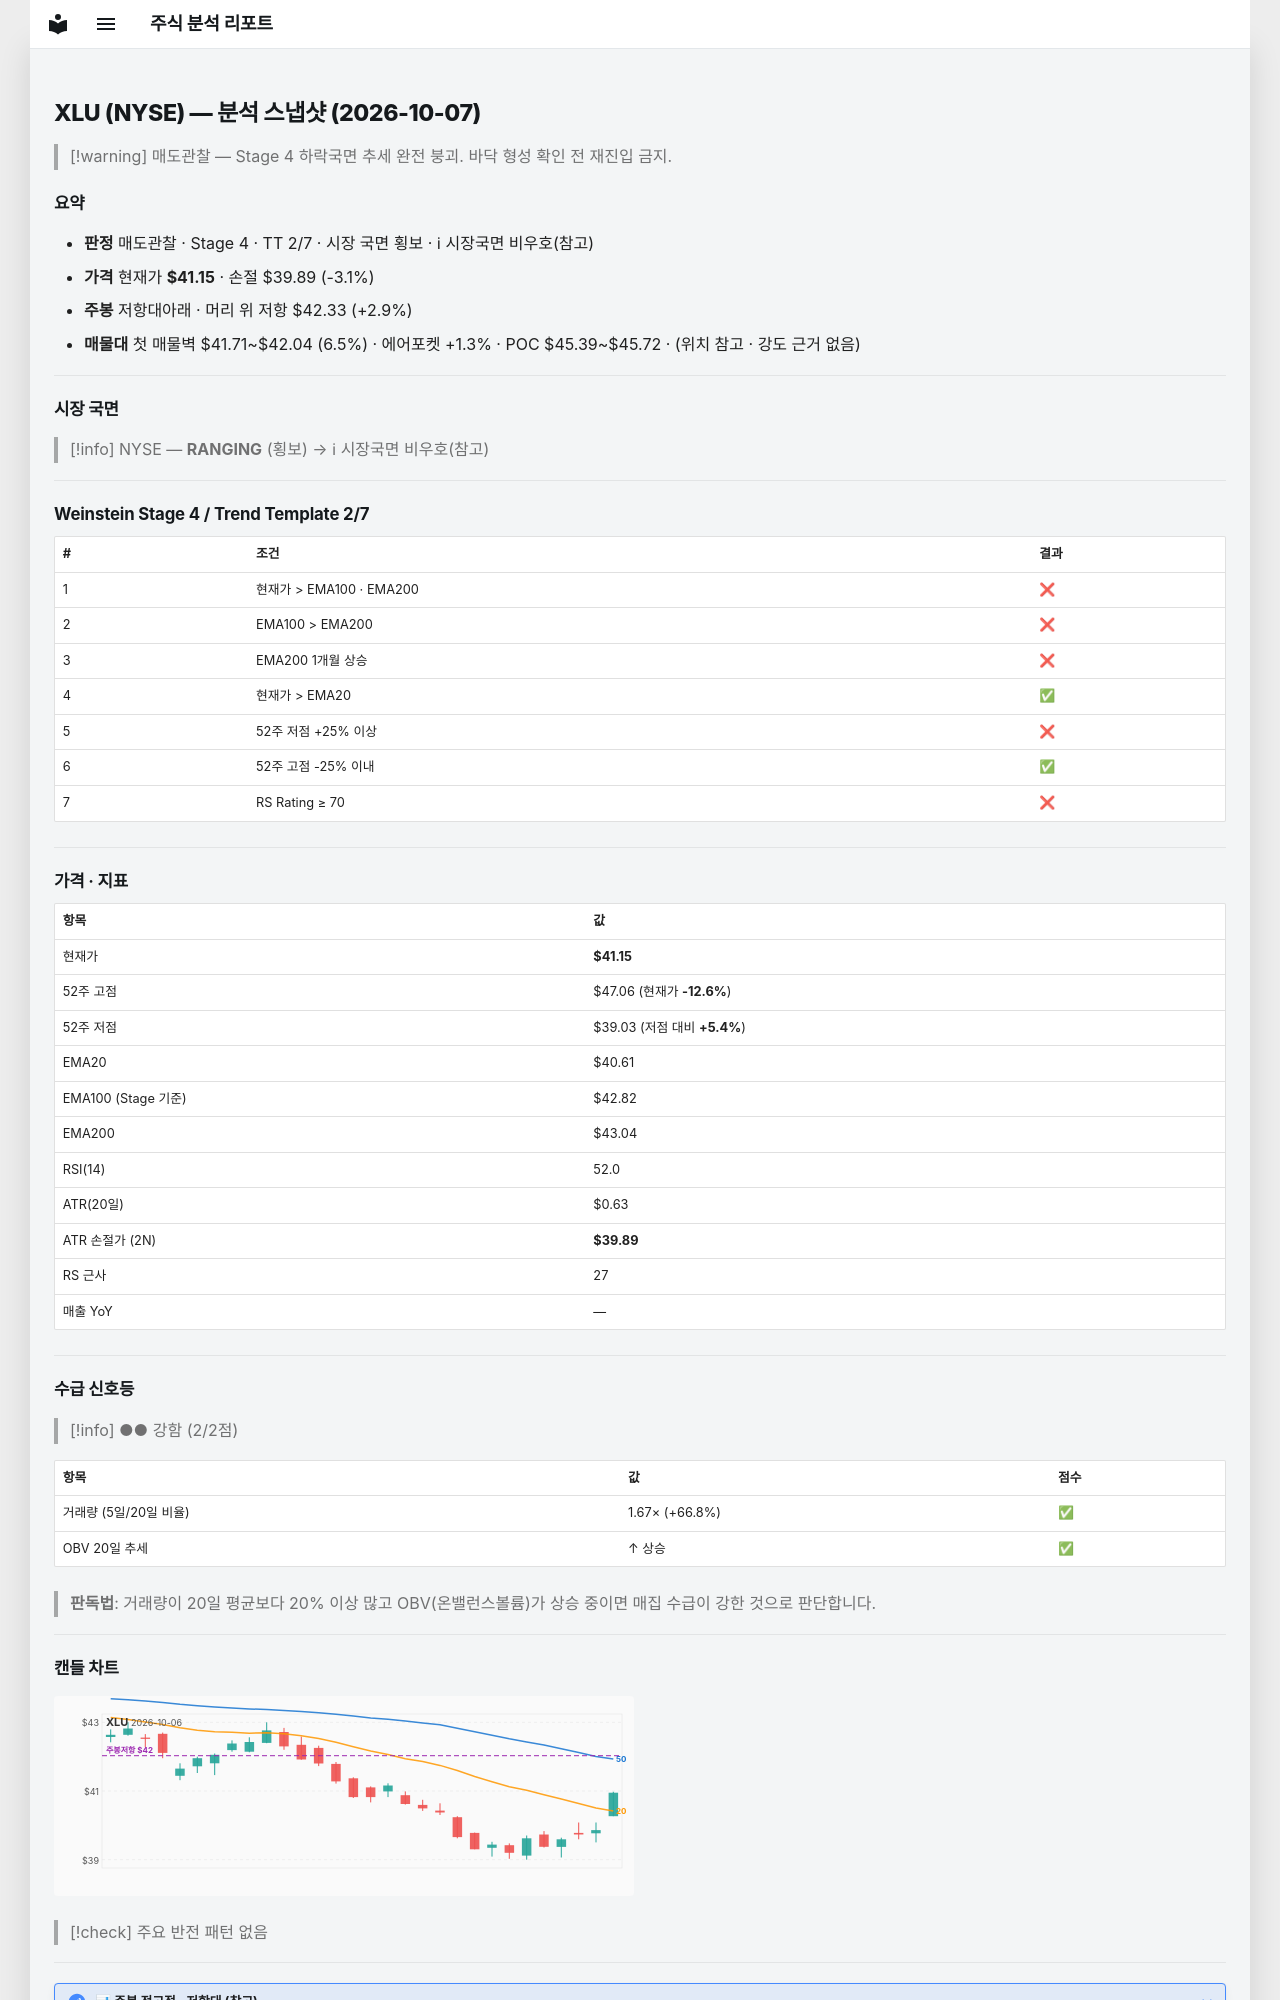

repository: soloandco/stock-reports · page: snapshots/XLU-2026-10-07/index.html · generator: mkdocs

---
type: analysis-snapshot
title: XLU 분석 스냅샷
ticker: XLU
market: NYSE
created: 2026-10-07
updated: 2026-10-07
bar-date: 2026-10-06
verdict: 매도관찰
real-rr: 0.93
sma50-gap-pct: 1.3
weekly-position: 저항대아래
weekly-overhead-price: 42.33
weekly-overhead-pct: 2.9
stage: 4
trend-template-score: 2
tt-max: 7
ma-set: ema-20-100-200
price: 41.154998779296875
stop-price: 39.88645485595743
market-regime: RANGING
supply-demand-score: 2/2
supply-demand-label: 강함
status: tracking
tags:
  - stock-agent
  - watchlist
  - XLU
  - analysis
related:
  - "[[analysis-template]]"
---

# XLU (NYSE) — 분석 스냅샷 (2026-10-07)

> [!warning] 매도관찰 — Stage 4 하락국면
> 추세 완전 붕괴. 바닥 형성 확인 전 재진입 금지.

## 요약

- **판정** 매도관찰 · Stage 4 · TT 2/7 · 시장 국면 횡보 · ℹ 시장국면 비우호(참고)
- **가격** 현재가 **$41.15** · 손절 $39.89 (-3.1%)
- **주봉** 저항대아래 · 머리 위 저항 $42.33 (+2.9%)
- **매물대** 첫 매물벽 $41.71~$42.04 (6.5%) · 에어포켓 +1.3% · POC $45.39~$45.72 · (위치 참고 · 강도 근거 없음)

---

## 시장 국면

> [!info] NYSE — **RANGING** (횡보) → ℹ 시장국면 비우호(참고)

---

## Weinstein Stage 4 / Trend Template 2/7

| # | 조건 | 결과 |
|---|------|------|
| 1 | 현재가 > EMA100 · EMA200 | ❌ |
| 2 | EMA100 > EMA200 | ❌ |
| 3 | EMA200 1개월 상승 | ❌ |
| 4 | 현재가 > EMA20 | ✅ |
| 5 | 52주 저점 +25% 이상 | ❌ |
| 6 | 52주 고점 -25% 이내 | ✅ |
| 7 | RS Rating ≥ 70 | ❌ |

---

## 가격 · 지표

| 항목 | 값 |
|------|---|
| 현재가 | **$41.15** |
| 52주 고점 | $47.06 (현재가 **-12.6%**) |
| 52주 저점 | $39.03 (저점 대비 **+5.4%**) |
| EMA20 | $40.61 |
| EMA100 (Stage 기준) | $42.82 |
| EMA200 | $43.04 |
| RSI(14) | 52.0 |
| ATR(20일) | $0.63 |
| ATR 손절가 (2N) | **$39.89** |
| RS 근사 | 27 |
| 매출 YoY | — |

---
## 수급 신호등

> [!info] ●● 강함 (2/2점)

| 항목 | 값 | 점수 |
|------|------|------|
| 거래량 (5일/20일 비율) | 1.67× (+66.8%) | ✅ |
| OBV 20일 추세 | ↑ 상승 | ✅ |

> **판독법**: 거래량이 20일 평균보다 20% 이상 많고 OBV(온밸런스볼륨)가 상승 중이면 매집 수급이 강한 것으로 판단합니다.

---
